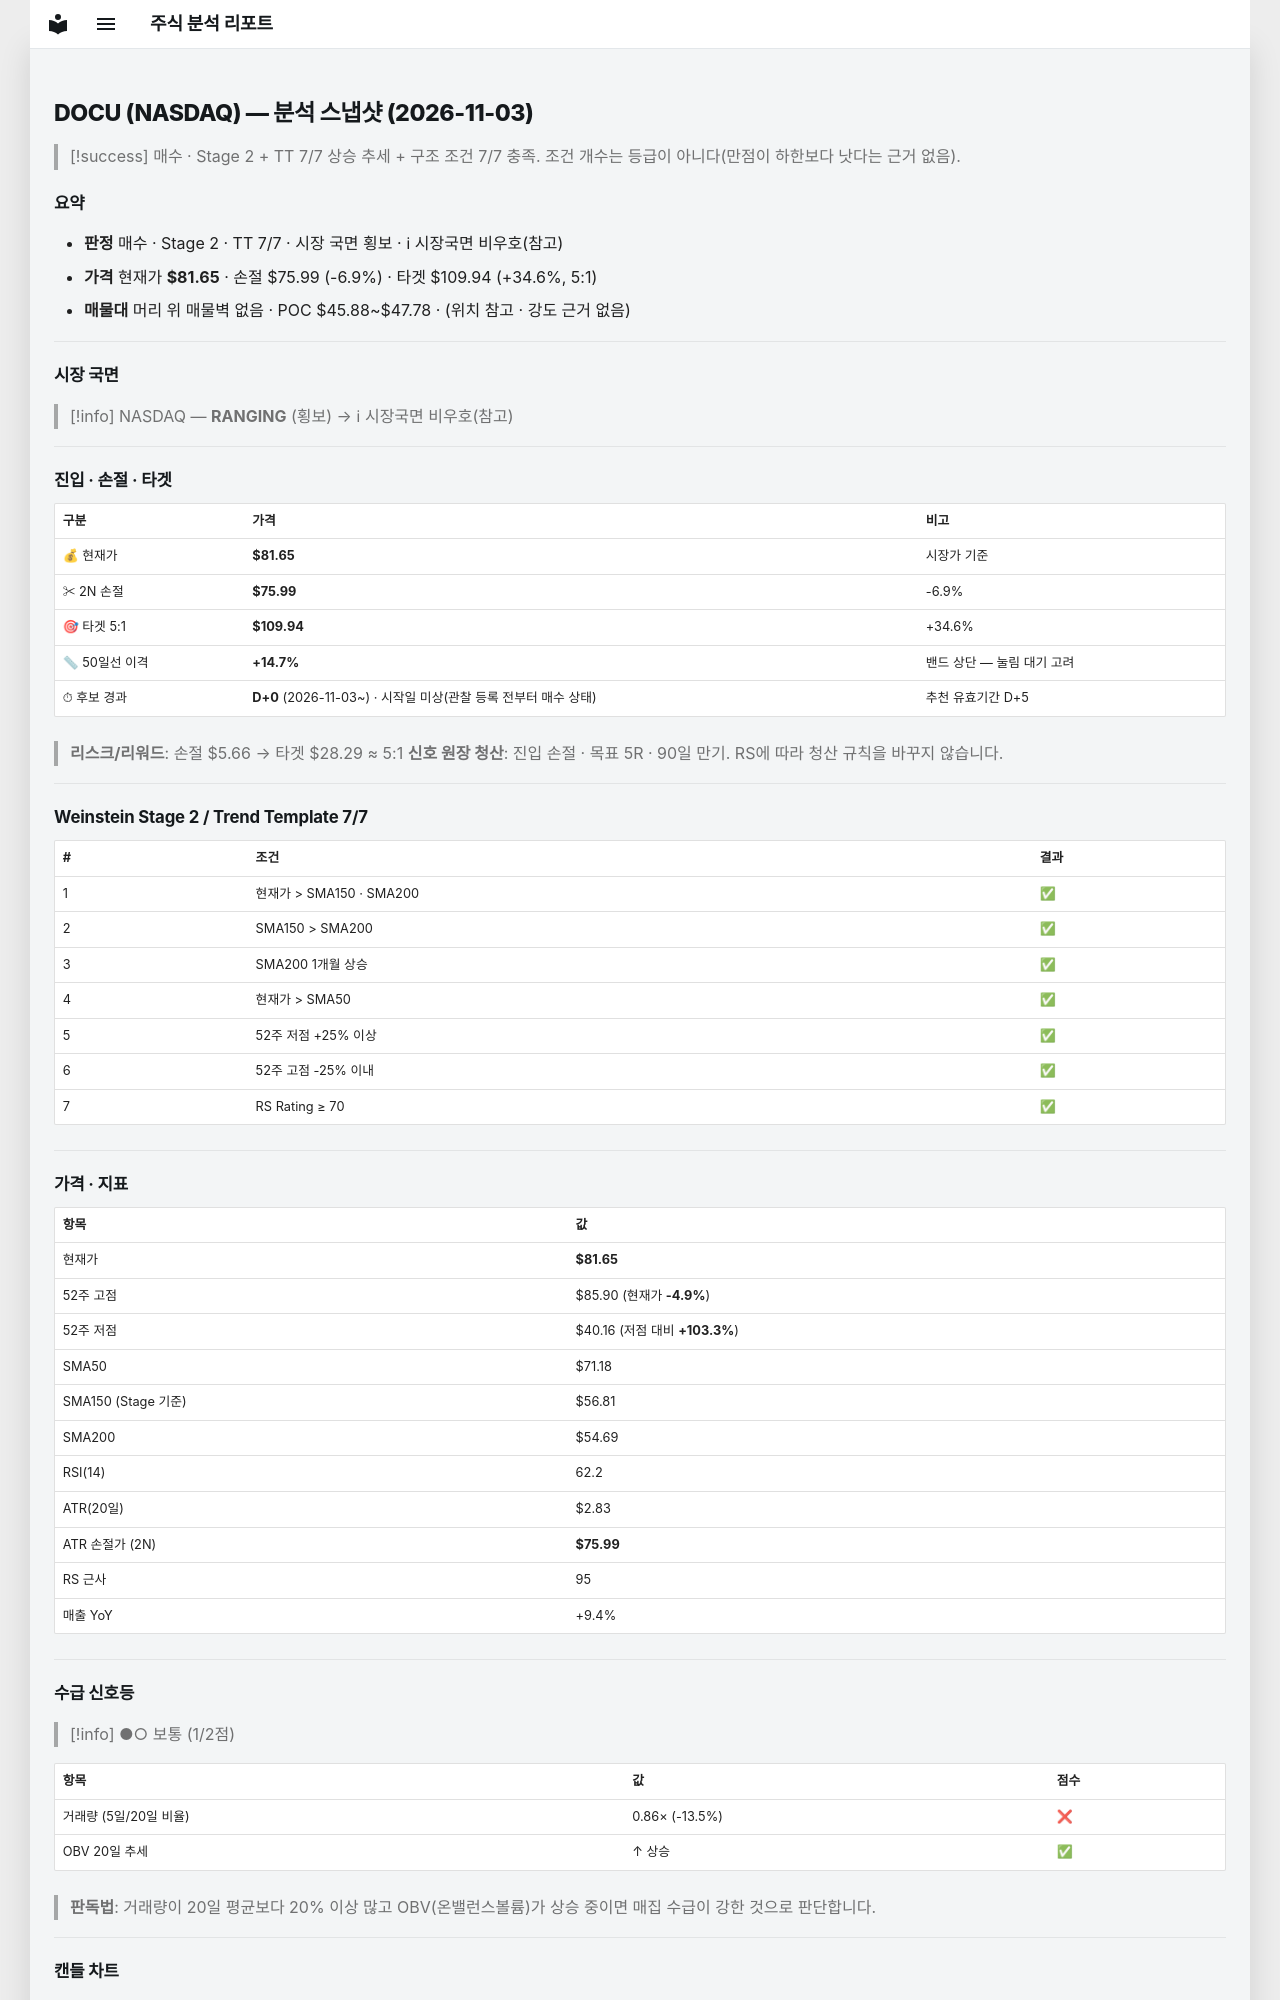

repository: soloandco/stock-reports · page: snapshots/DOCU-2026-11-03/index.html · generator: mkdocs

---
type: analysis-snapshot
title: DOCU 분석 스냅샷
ticker: DOCU
market: NASDAQ
created: 2026-11-03
updated: 2026-11-03
bar-date: 2026-11-02
verdict: 매수후보
real-rr: 0.88
sma50-gap-pct: 14.7
candidate-days: 0
candidate-since: 2026-11-03
candidate-start-unknown: true
weekly-position: 저항대아래
weekly-overhead-price: 86.65
weekly-overhead-pct: 6.1
stage: 2
trend-template-score: 7
tt-max: 7
ma-set: sma-50-150-200
price: 81.6500015258789
stop-price: 75.99250124810366
market-regime: RANGING
supply-demand-score: 1/2
supply-demand-label: 보통
status: tracking
tags:
  - stock-agent
  - watchlist
  - DOCU
  - analysis
related:
  - "[[analysis-template]]"
---

# DOCU (NASDAQ) — 분석 스냅샷 (2026-11-03)

> [!success] 매수 · Stage 2 + TT 7/7
> 상승 추세 + 구조 조건 7/7 충족. 조건 개수는 등급이 아니다(만점이 하한보다 낫다는 근거 없음).

## 요약

- **판정** 매수 · Stage 2 · TT 7/7 · 시장 국면 횡보 · ℹ 시장국면 비우호(참고)
- **가격** 현재가 **$81.65** · 손절 $75.99 (-6.9%) · 타겟 $109.94 (+34.6%, 5:1)
- **매물대** 머리 위 매물벽 없음 · POC $45.88~$47.78 · (위치 참고 · 강도 근거 없음)

---

## 시장 국면

> [!info] NASDAQ — **RANGING** (횡보) → ℹ 시장국면 비우호(참고)

---

## 진입 · 손절 · 타겟

| 구분 | 가격 | 비고 |
|------|------|------|
| 💰 현재가 | **$81.65** | 시장가 기준 |
| ✂ 2N 손절 | **$75.99** | -6.9% |
| 🎯 타겟 5:1 | **$109.94** | +34.6% |
| 📏 50일선 이격 | **+14.7%** | 밴드 상단 — 눌림 대기 고려 |
| ⏱ 후보 경과 | **D+0** (2026-11-03~) · 시작일 미상(관찰 등록 전부터 매수 상태) | 추천 유효기간 D+5 |

> **리스크/리워드**: 손절 $5.66 → 타겟 $28.29 ≈ 5:1
> **신호 원장 청산**: 진입 손절 · 목표 5R · 90일 만기. RS에 따라 청산 규칙을 바꾸지 않습니다.

---

## Weinstein Stage 2 / Trend Template 7/7

| # | 조건 | 결과 |
|---|------|------|
| 1 | 현재가 > SMA150 · SMA200 | ✅ |
| 2 | SMA150 > SMA200 | ✅ |
| 3 | SMA200 1개월 상승 | ✅ |
| 4 | 현재가 > SMA50 | ✅ |
| 5 | 52주 저점 +25% 이상 | ✅ |
| 6 | 52주 고점 -25% 이내 | ✅ |
| 7 | RS Rating ≥ 70 | ✅ |

---

## 가격 · 지표

| 항목 | 값 |
|------|---|
| 현재가 | **$81.65** |
| 52주 고점 | $85.90 (현재가 **-4.9%**) |
| 52주 저점 | $40.16 (저점 대비 **+103.3%**) |
| SMA50 | $71.18 |
| SMA150 (Stage 기준) | $56.81 |
| SMA200 | $54.69 |
| RSI(14) | 62.2 |
| ATR(20일) | $2.83 |
| ATR 손절가 (2N) | **$75.99** |
| RS 근사 | 95 |
| 매출 YoY | +9.4% |

---
## 수급 신호등

> [!info] ●○ 보통 (1/2점)

| 항목 | 값 | 점수 |
|------|------|------|
| 거래량 (5일/20일 비율) | 0.86× (-13.5%) | ❌ |
| OBV 20일 추세 | ↑ 상승 | ✅ |

> **판독법**: 거래량이 20일 평균보다 20% 이상 많고 OBV(온밸런스볼륨)가 상승 중이면 매집 수급이 강한 것으로 판단합니다.

---
